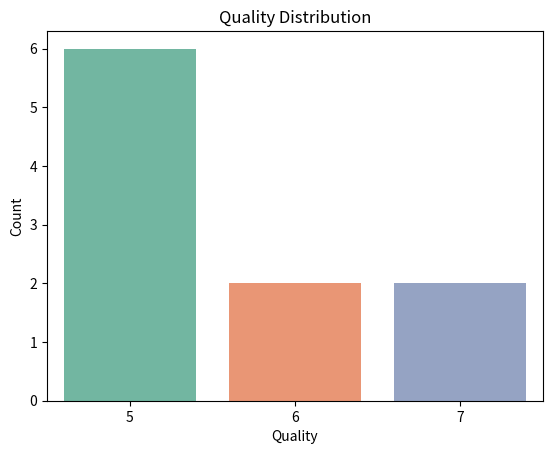
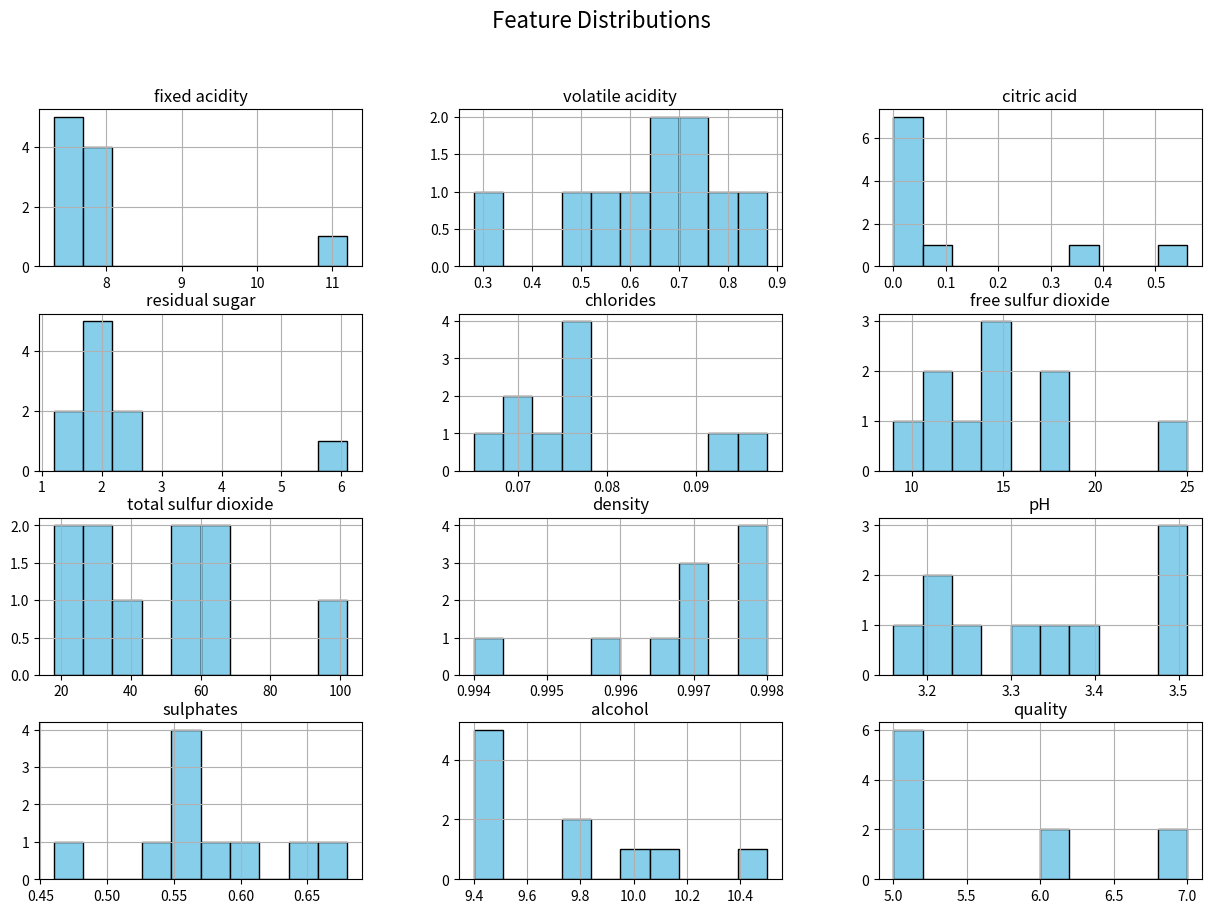
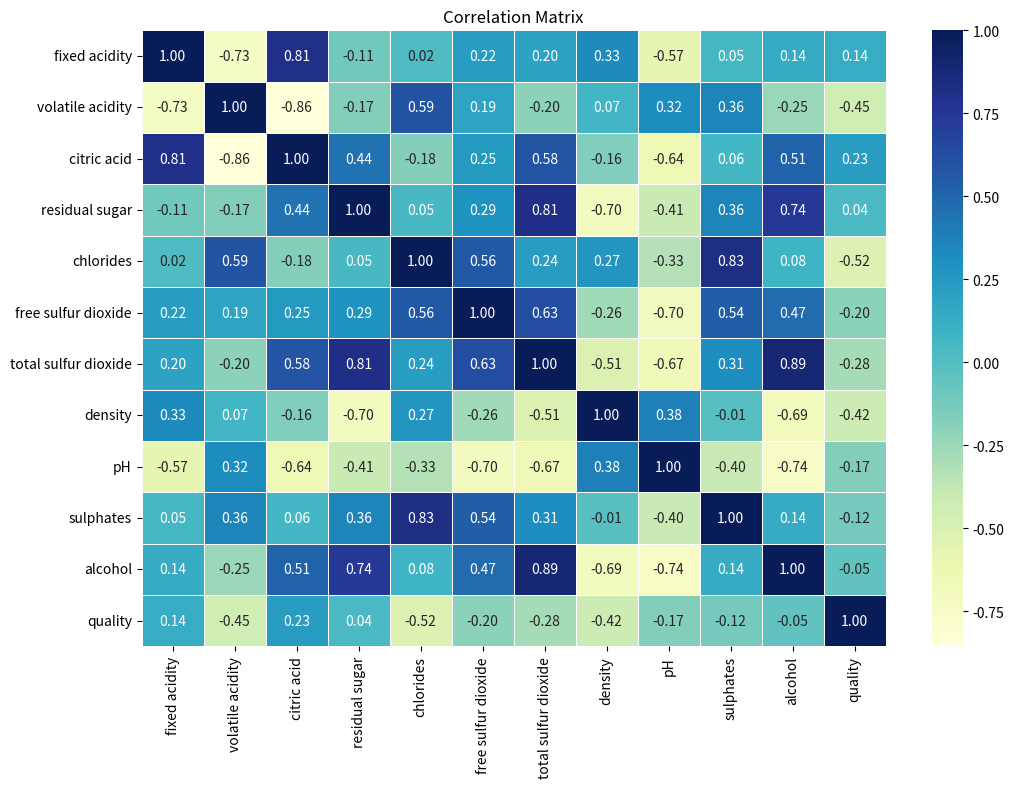
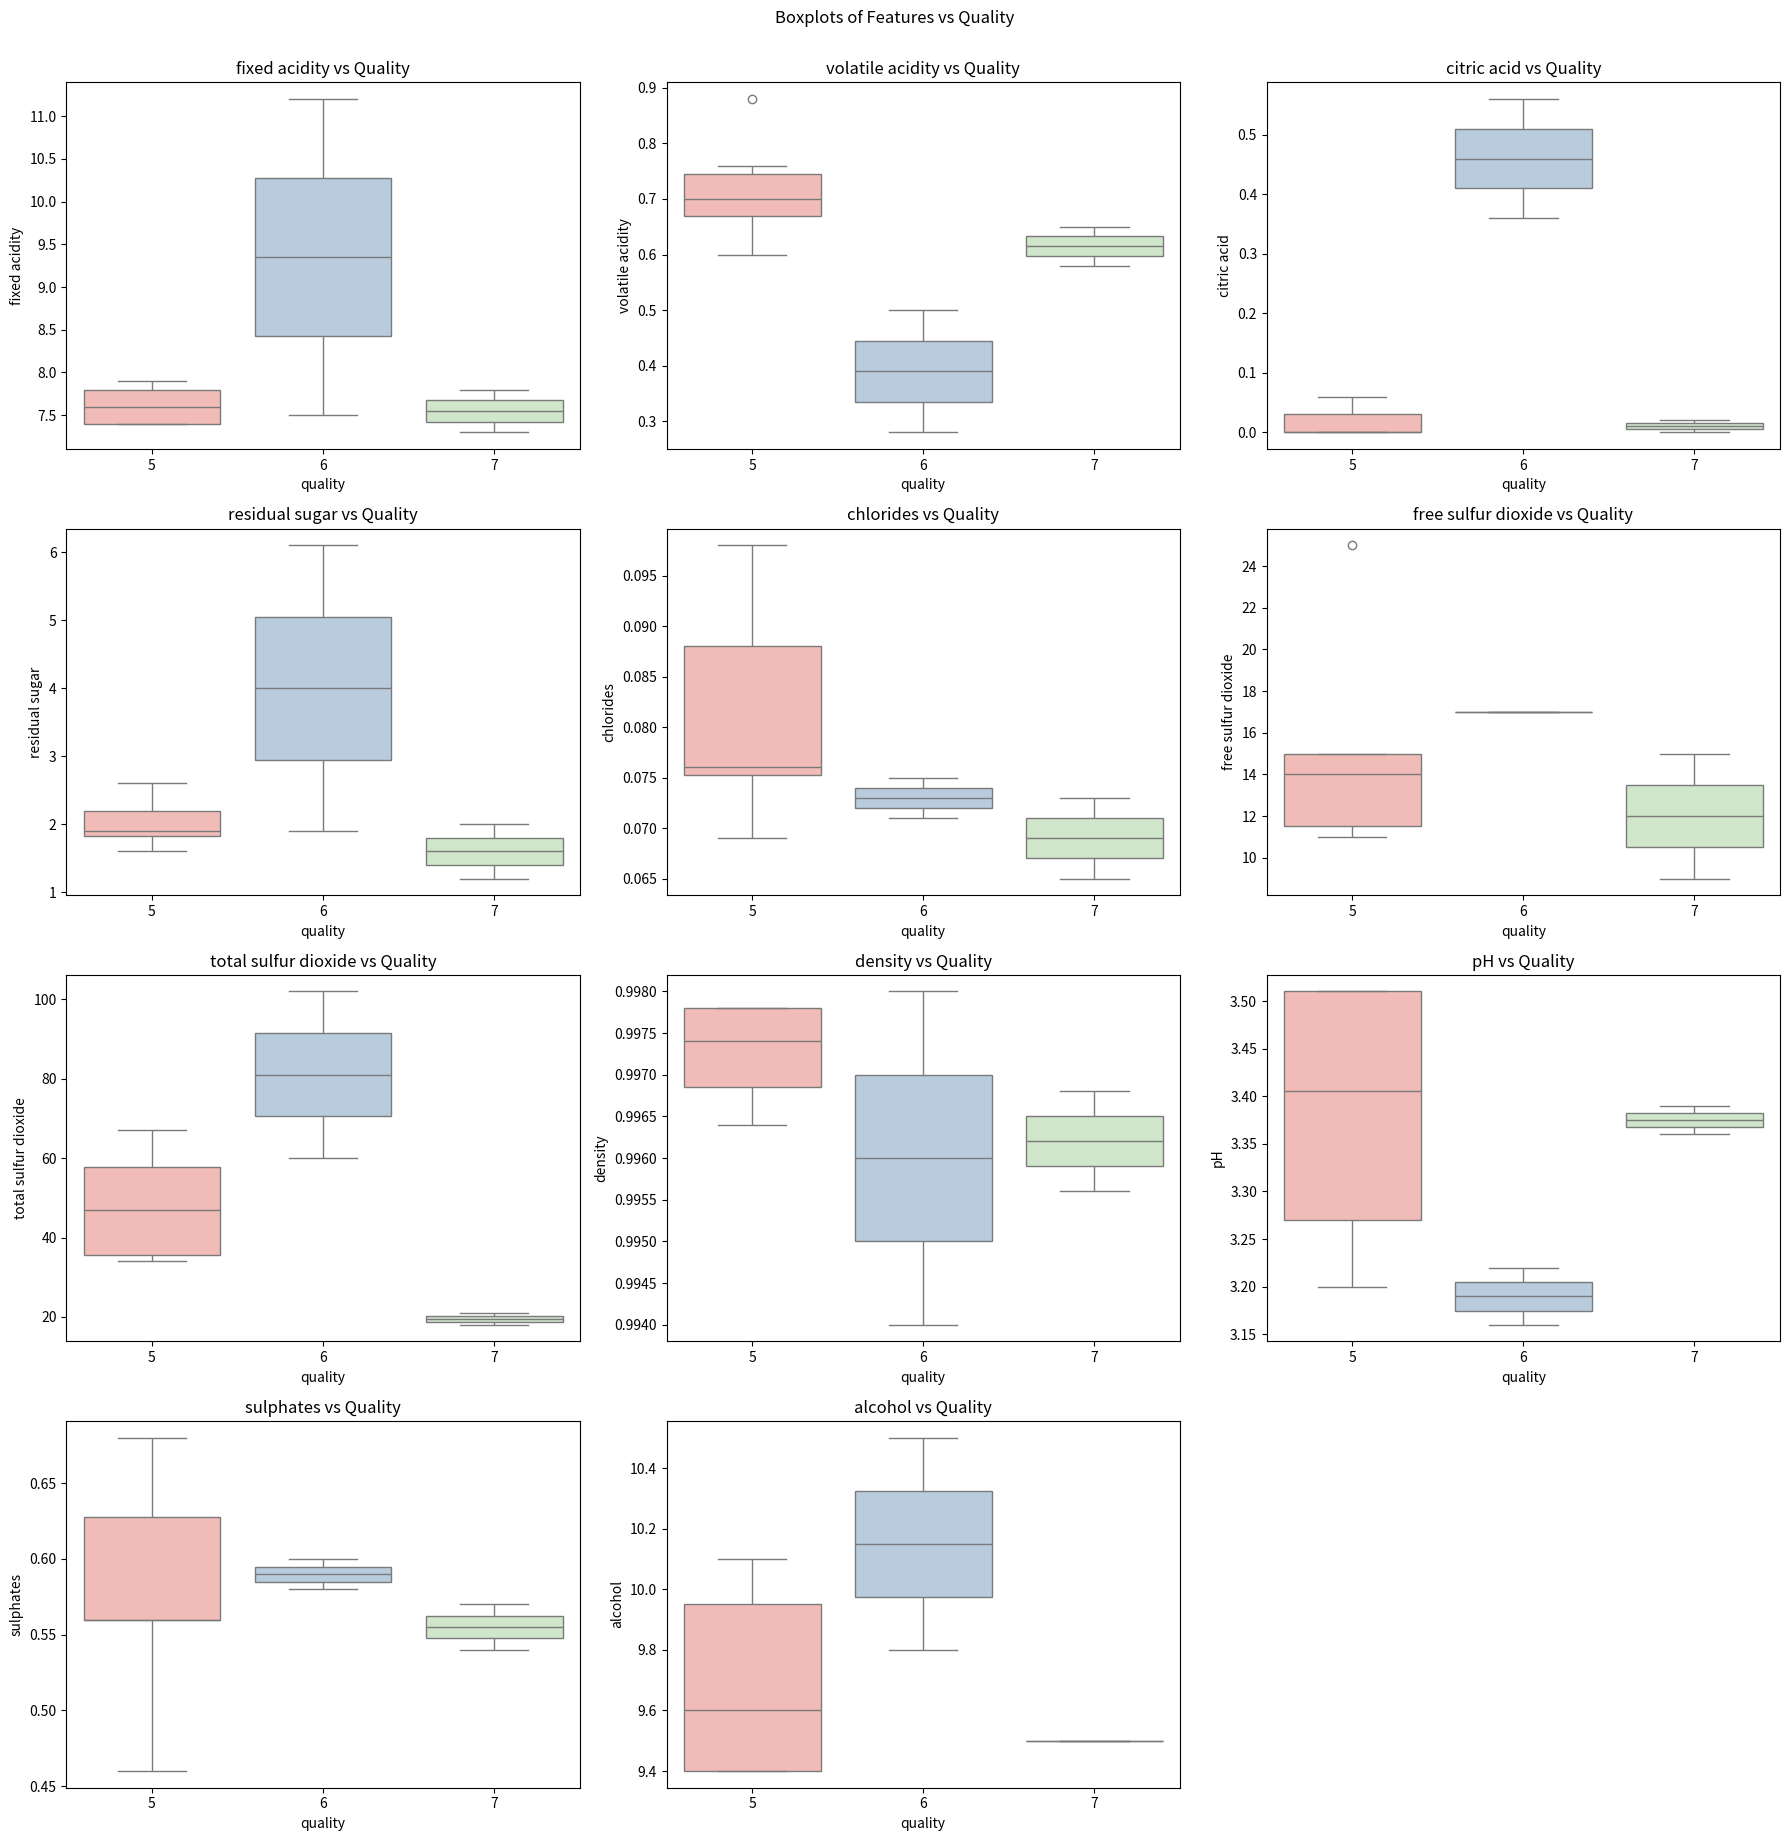

Here is the Python script that generated these plots, in order:
import pandas as pd
import seaborn as sns
import matplotlib.pyplot as plt

data = {
    'fixed acidity': [7.4, 7.8, 7.8, 11.2, 7.4, 7.4, 7.9, 7.3, 7.8, 7.5],
    'volatile acidity': [0.70, 0.88, 0.76, 0.28, 0.70, 0.66, 0.60, 0.65, 0.58, 0.50],
    'citric acid': [0.00, 0.00, 0.04, 0.56, 0.00, 0.00, 0.06, 0.00, 0.02, 0.36],
    'residual sugar': [1.9, 2.6, 2.3, 1.9, 1.9, 1.8, 1.6, 1.2, 2.0, 6.1],
    'chlorides': [0.076, 0.098, 0.092, 0.075, 0.076, 0.075, 0.069, 0.065, 0.073, 0.071],
    'free sulfur dioxide': [11, 25, 15, 17, 11, 13, 15, 15, 9, 17],
    'total sulfur dioxide': [34, 67, 54, 60, 34, 40, 59, 21, 18, 102],
    'density': [0.9978, 0.9968, 0.9970, 0.9980, 0.9978, 0.9978, 0.9964, 0.9956, 0.9968, 0.9940],
    'pH': [3.51, 3.20, 3.26, 3.16, 3.51, 3.51, 3.30, 3.39, 3.36, 3.22],
    'sulphates': [0.56, 0.68, 0.65, 0.58, 0.56, 0.56, 0.46, 0.54, 0.57, 0.60],
    'alcohol': [9.4, 9.8, 10.0, 9.8, 9.4, 9.4, 10.1, 9.5, 9.5, 10.5],
    'quality': [5, 5, 5, 6, 5, 5, 5, 7, 7, 6]
}

df = pd.DataFrame(data)

print("Shape:", df.shape)
print(df.head())
print(df.info())
print(df.describe())
print(df.isnull().sum())
print("Duplicates:", df.duplicated().sum())

sns.countplot(x='quality', data=df, palette='Set2')
plt.title("Quality Distribution")
plt.xlabel("Quality")
plt.ylabel("Count")
plt.show()

df.hist(bins=10, figsize=(15, 10), color='skyblue', edgecolor='black')
plt.suptitle("Feature Distributions", fontsize=16)
plt.show()

plt.figure(figsize=(12, 8))
sns.heatmap(df.corr(), annot=True, cmap="YlGnBu", fmt=".2f", linewidths=0.5)
plt.title("Correlation Matrix")
plt.show()

features = df.columns[:-1]
plt.figure(figsize=(18, 18))
for i, col in enumerate(features, 1):
    plt.subplot(4, 3, i)
    sns.boxplot(data=df, x='quality', y=col, palette='Pastel1')
    plt.title(f"{col} vs Quality")
    plt.tight_layout()
plt.suptitle("Boxplots of Features vs Quality", y=1.02)
plt.show()

corr_quality = df.corr()['quality'].sort_values(ascending=False)
print(corr_quality)
print(corr_quality[corr_quality > 0.1])
print(corr_quality[corr_quality < -0.1])
